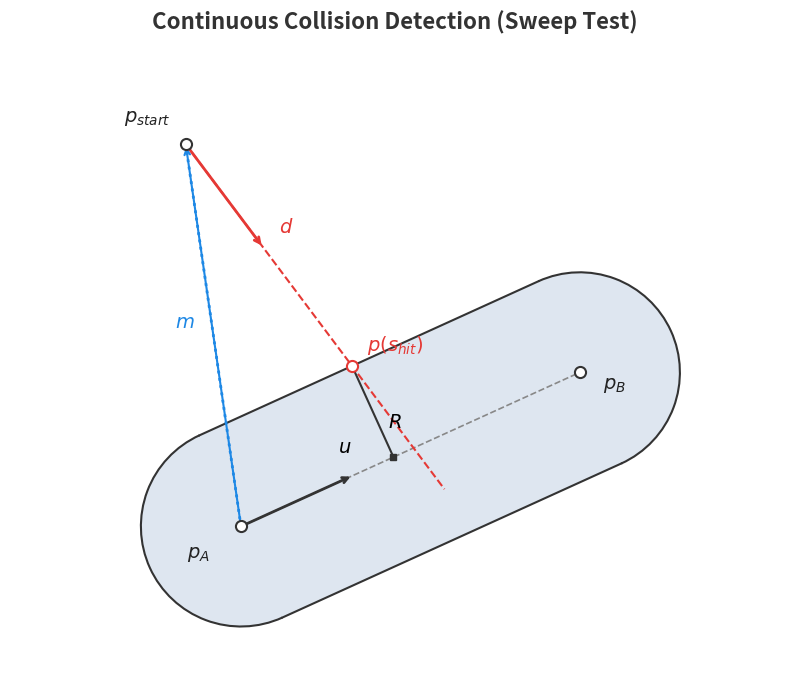

Here is the Python script that generated this plot:
import numpy as np
import matplotlib.pyplot as plt
from matplotlib.patches import Polygon, Circle, Arc

# ==========================================
# 样式配置 (Textbook Style Configuration)
# ==========================================
STYLE = {
    'fill_color': '#DEE6F0',  # 几何体内部浅蓝灰色
    'edge_color': '#333333',  # 几何体轮廓深灰色
    'edge_width': 1.5,
    'node_bg': 'white',  # 节点圆圈底色
    'node_edge': '#333333',
    'node_size': 8,
    'text_color': '#222222',
    'math_font': {'fontstyle': 'italic', 'fontweight': 'bold', 'fontsize': 14},
    'hit_color': '#E53935',  # 命中点和运动轨迹的高亮红色
    'vec_color': '#1E88E5'  # 辅助推导向量(如m)的蓝色
}


def setup_canvas(ax, title):
    ax.set_aspect('equal')
    ax.axis('off')
    ax.set_title(title, pad=15, fontsize=16, fontweight='bold', color='#333')
    ax.set_xlim(-2.5, 2.5)
    ax.set_ylim(-1.5, 2.5)


def draw_math_node(ax, pos, label, offset=(0.1, 0.1), color=STYLE['node_edge'], text_color=STYLE['text_color']):
    """绘制带防重叠偏移的数学节点"""
    ax.plot(*pos, marker='o', markersize=STYLE['node_size'],
            markerfacecolor=STYLE['node_bg'], markeredgecolor=color,
            markeredgewidth=STYLE['edge_width'], zorder=7)
    if label:
        ax.text(pos[0] + offset[0], pos[1] + offset[1], label,
                color=text_color, zorder=8, **STYLE['math_font'])


# ==========================================
# CCD 扫掠求交可视化核心逻辑
# ==========================================
def plot_ccd_capsule(ax):
    setup_canvas(ax, "Continuous Collision Detection (Sweep Test)")

    # 1. 胶囊体基础几何构建
    pA = np.array([-1.0, -0.6])
    pB = np.array([1.2, 0.4])
    radius = 0.65

    # 轴线向量与法向
    d_cap = pB - pA
    L_cap = np.linalg.norm(d_cap)
    u = d_cap / L_cap  # 单位方向 u
    n = np.array([-u[1], u[0]])

    c1, c2 = pA + n * radius, pB + n * radius
    c3, c4 = pB - n * radius, pA - n * radius

    # 绘制胶囊体底色与轮廓
    ax.add_patch(Circle(pA, radius, facecolor=STYLE['fill_color'], edgecolor='none', zorder=1))
    ax.add_patch(Circle(pB, radius, facecolor=STYLE['fill_color'], edgecolor='none', zorder=1))
    ax.add_patch(Polygon([c1, c2, c3, c4], facecolor=STYLE['fill_color'], edgecolor='none', zorder=1))

    angle_deg = np.degrees(np.arctan2(u[1], u[0]))
    ax.add_patch(Arc(pB, radius * 2, radius * 2, angle=angle_deg, theta1=-90, theta2=90,
                     edgecolor=STYLE['edge_color'], lw=STYLE['edge_width'], zorder=2))
    ax.add_patch(Arc(pA, radius * 2, radius * 2, angle=angle_deg, theta1=90, theta2=270,
                     edgecolor=STYLE['edge_color'], lw=STYLE['edge_width'], zorder=2))
    ax.plot([c1[0], c2[0]], [c1[1], c2[1]], color=STYLE['edge_color'], lw=STYLE['edge_width'], zorder=2)
    ax.plot([c3[0], c4[0]], [c3[1], c4[1]], color=STYLE['edge_color'], lw=STYLE['edge_width'], zorder=2)

    # 2. CCD 数学建模：计算射线与命中点
    # 设定射线命中圆柱体的位置 (距离 pA 约 45% 的位置)
    hit_t = L_cap * 0.45
    hit_proj = pA + hit_t * u
    p_hit = hit_proj + n * radius  # 表面命中点

    # 设定运动射线 d 的方向与起止点
    d_ray = np.array([0.9, -1.2])
    d_ray = d_ray / np.linalg.norm(d_ray)

    # 根据命中点逆推起点 p_start 和虚拟终点 p_end
    p_start = p_hit - d_ray * 1.8
    p_end = p_start + d_ray * 2.8

    # 总运动向量 d
    d_vec = p_end - p_start

    # 3. 绘制元素与标注
    # --- 胶囊体内部轴线与参数 ---
    ax.plot([pA[0], pB[0]], [pA[1], pB[1]], color='#888', linestyle='--', lw=1.2, zorder=3)
    draw_math_node(ax, pA, '$p_A$', offset=(-0.35, -0.2))
    draw_math_node(ax, pB, '$p_B$', offset=(0.15, -0.1))

    # u 向量箭头
    u_arrow_end = pA + u * 0.8
    ax.annotate('', xy=u_arrow_end, xytext=pA,
                arrowprops=dict(arrowstyle='->', color=STYLE['edge_color'], lw=2), zorder=4)
    ax.text(u_arrow_end[0] - 0.1, u_arrow_end[1] + 0.15, '$u$', **STYLE['math_font'])

    # --- 轨迹线与起点/终点 ---
    ax.plot([p_start[0], p_end[0]], [p_start[1], p_end[1]],
            color=STYLE['hit_color'], linestyle='--', lw=1.5, zorder=3)
    draw_math_node(ax, p_start, '$p_{start}$', offset=(-0.4, 0.15))

    # 整个轨迹向量 d 的箭头
    d_arrow_end = p_start + d_vec * 0.3
    ax.annotate('', xy=d_arrow_end, xytext=p_start,
                arrowprops=dict(arrowstyle='->', color=STYLE['hit_color'], lw=2), zorder=4)
    ax.text(d_arrow_end[0] + 0.1, d_arrow_end[1] + 0.1, '$d$', color=STYLE['hit_color'], **STYLE['math_font'])

    # --- 数学推导辅助向量 m ---
    ax.plot([pA[0], p_start[0]], [pA[1], p_start[1]],
            color=STYLE['vec_color'], linestyle=':', lw=2, zorder=3)
    ax.annotate('', xy=p_start, xytext=pA,
                arrowprops=dict(arrowstyle='->', color=STYLE['vec_color'], lw=1.5), zorder=4)
    mid_m = (pA + p_start) / 2
    ax.text(mid_m[0] - 0.25, mid_m[1] + 0.05, '$m$', color=STYLE['vec_color'], **STYLE['math_font'])

    # --- 碰撞拦截点 ---
    draw_math_node(ax, p_hit, '$p(s_{hit})$', offset=(0.1, 0.1), color=STYLE['hit_color'],
                   text_color=STYLE['hit_color'])

    # 命中点到轴线的垂线 (R)
    ax.plot([p_hit[0], hit_proj[0]], [p_hit[1], hit_proj[1]],
            color=STYLE['edge_color'], linestyle='-', lw=1.5, zorder=4)
    ax.plot(*hit_proj, marker='s', markersize=4, color=STYLE['edge_color'], zorder=5)  # 垂足标记

    mid_R = (p_hit + hit_proj) / 2
    ax.text(mid_R[0] + 0.1, mid_R[1] - 0.1, '$R$', **STYLE['math_font'])


# ==========================================
# 执行渲染
# ==========================================
fig, ax = plt.subplots(figsize=(8, 7))
fig.patch.set_facecolor('white')

plot_ccd_capsule(ax)

plt.tight_layout()
plt.show()
